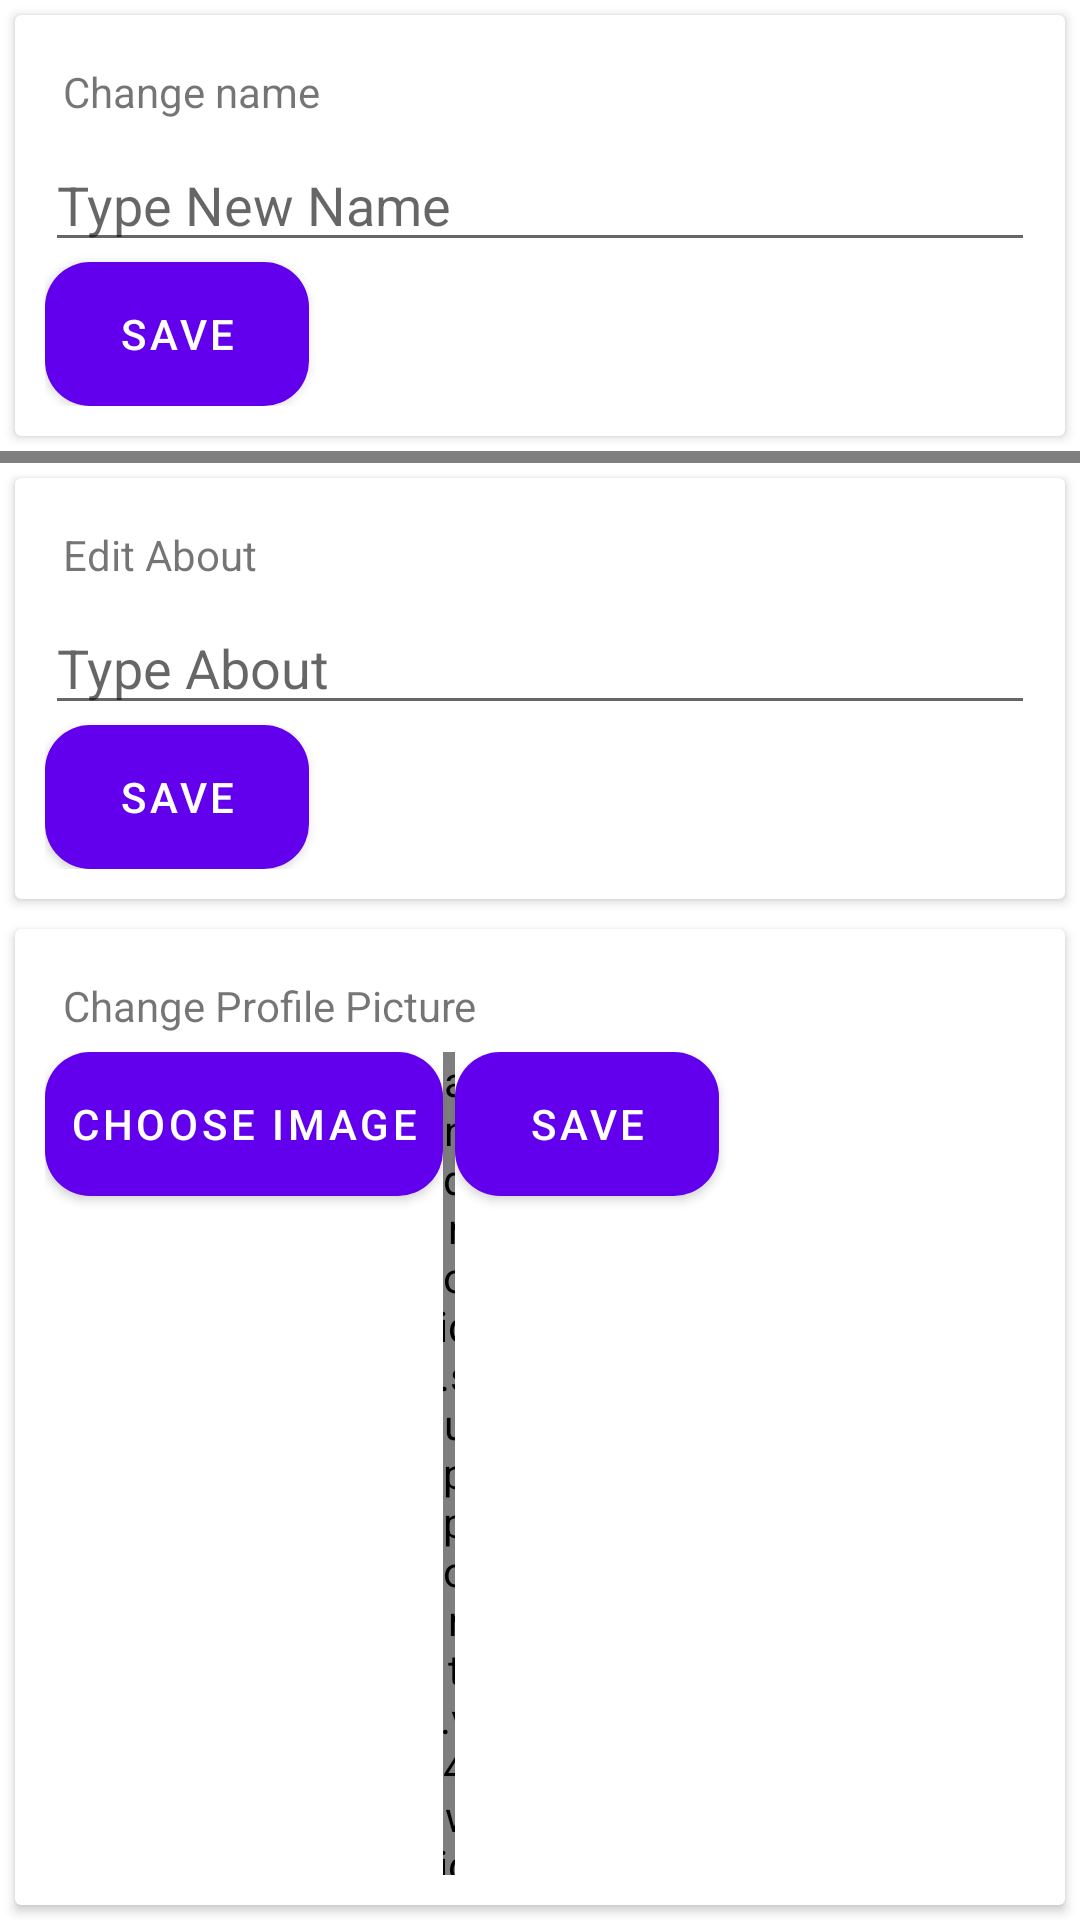

Here is an Android app screen rendered from its layout file. Give the layout XML and the strings, colors and styles it references.
<!-- AndroidManifest.xml: fallback theme Theme.MaterialComponents.DayNight.NoActionBar -->
<!-- res/layout/edit.xml -->
<?xml version="1.0" encoding="utf-8"?>
<LinearLayout
    android:orientation="vertical"
    xmlns:android="http://schemas.android.com/apk/res/android" android:layout_width="match_parent"
    android:layout_height="match_parent"
    >
<android.support.v7.widget.CardView
    android:layout_width="match_parent"
    android:layout_height="wrap_content"
    android:layout_margin="5dp"
    android:elevation="4dp">
    <LinearLayout
        android:layout_width="match_parent"
        android:layout_height="wrap_content"
        android:orientation="vertical"
        android:padding="10dp">
        <TextView
            android:layout_width="match_parent"
            android:layout_height="wrap_content"
            android:text="Change name"
            android:padding="6dp" />
        <EditText
            android:layout_width="match_parent"
            android:layout_height="wrap_content"
            android:hint="Type New Name"
            android:id="@+id/EditUsername"/>
        <Button

            android:layout_width="wrap_content"
            android:layout_height="wrap_content"
            android:text="Save"
            android:id="@+id/SaveName"
            android:onClick="edittoast"
            android:background="@drawable/circle_corners"
            android:textColor="@color/name"
            />

    </LinearLayout>
</android.support.v7.widget.CardView>
    <android.support.v4.widget.Space
        android:layout_width="match_parent"
        android:layout_height="4dp" />
    <android.support.v7.widget.CardView
        android:layout_width="match_parent"
        android:layout_height="wrap_content"
        android:layout_margin="5dp"
        android:elevation="4dp">
        <LinearLayout
            android:layout_width="match_parent"
            android:layout_height="wrap_content"
            android:orientation="vertical"
            android:padding="10dp">
            <TextView
                android:layout_width="match_parent"
                android:layout_height="wrap_content"
                android:text="Edit About"
                android:padding="6dp" />
            <EditText
                android:layout_width="match_parent"
                android:layout_height="wrap_content"
                android:hint="Type About"
                android:id="@+id/EditAbout"/>
            <Button
                android:layout_width="wrap_content"
                android:layout_height="wrap_content"
                android:text="Save"
                android:id="@+id/SaveAbout"
                android:background="@drawable/circle_corners"
                android:textColor="@color/name"
                />

        </LinearLayout>
    </android.support.v7.widget.CardView>
    <android.support.v7.widget.CardView
        android:layout_width="match_parent"
        android:layout_height="wrap_content"
        android:layout_margin="5dp"
        android:elevation="4dp">
        <LinearLayout
            android:layout_width="match_parent"
            android:layout_height="wrap_content"
            android:orientation="vertical"
            android:padding="10dp">
            <TextView
                android:layout_width="match_parent"
                android:layout_height="wrap_content"
                android:text="Change Profile Picture"
                android:padding="6dp" />
            <LinearLayout
                android:layout_width="match_parent"
                android:layout_height="wrap_content"
                android:orientation="horizontal">
            <Button
                android:layout_width="wrap_content"
                android:layout_height="wrap_content"
                android:text="Choose Image"
                android:id="@+id/ProfilePic"
                android:background="@drawable/circle_corners"
                android:textColor="@color/name"
                android:padding="8dp"

                />
            <android.support.v4.widget.Space
                android:layout_width="4dp"
                android:layout_height="wrap_content" />
            <Button
                android:layout_width="wrap_content"
                android:layout_height="wrap_content"
                android:text="Save"

                android:background="@drawable/circle_corners"
                android:textColor="@color/name"
                android:id="@+id/Uploadpic"
                android:padding="3dp"

                />
            </LinearLayout>

        </LinearLayout>
    </android.support.v7.widget.CardView>
</LinearLayout>
<!-- resources referenced by this layout -->
<resources>
  <color name="name">#FFFFFF</color>
  <!-- drawable circle_corners (drawable) -->
  <?xml version="1.0" encoding="utf-8"?>
  <shape xmlns:android="http://schemas.android.com/apk/res/android"
      android:shape="rectangle"
  
  
      >
  
  
      <solid android:color="@color/gradEnd"
          />
      <corners
          android:radius="15dp"/>
  
  
  
  </shape>
  <color name="gradEnd">#26A69A</color>
</resources>
